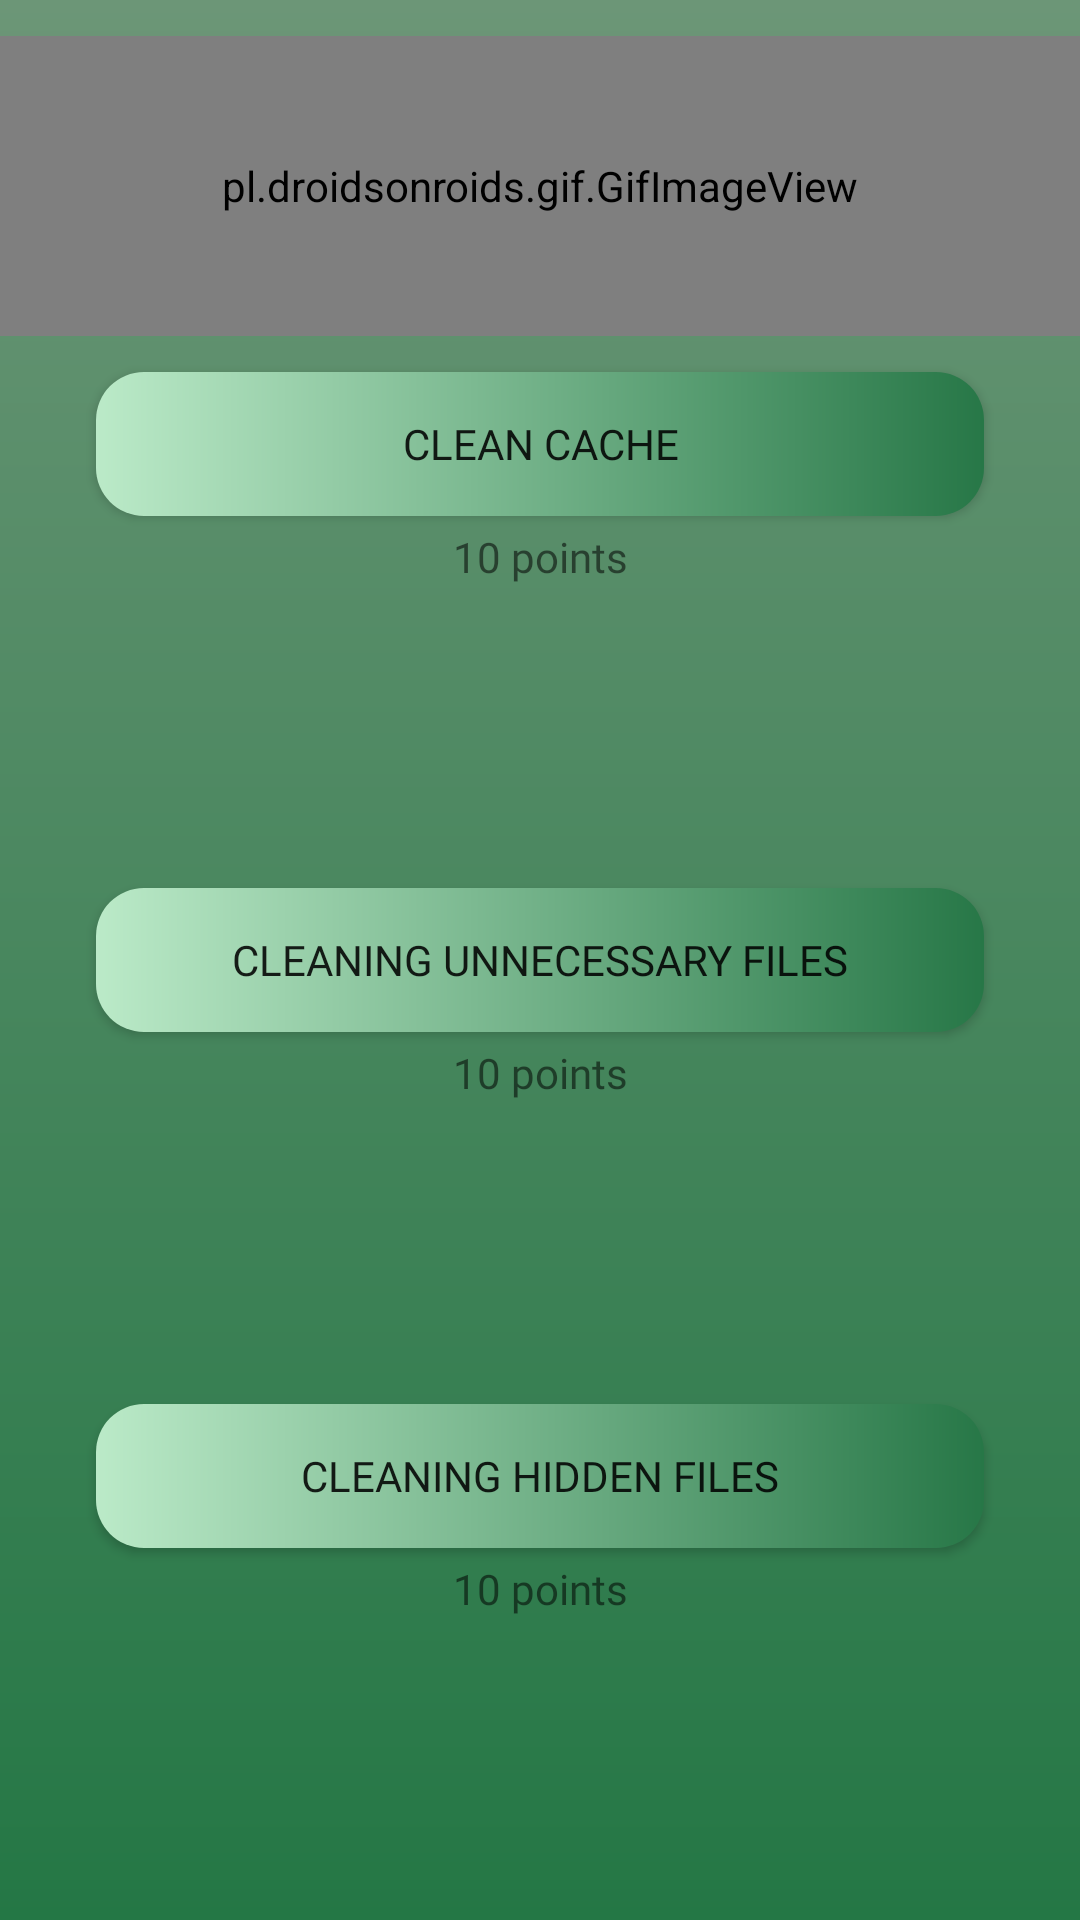

The Android layout XML behind this screen, and the referenced resources:
<!-- AndroidManifest.xml: application theme AppTheme -->
<!-- res/layout/fragment_cache_categories.xml -->
<?xml version="1.0" encoding="utf-8"?>
<androidx.constraintlayout.widget.ConstraintLayout
    xmlns:android="http://schemas.android.com/apk/res/android"
    xmlns:app="http://schemas.android.com/apk/res-auto"
    android:layout_width="match_parent"
    android:background="@drawable/bg_main"
    android:layout_height="match_parent">

    <Button
        android:id="@+id/button_clean_cache"
        android:layout_width="match_parent"
        android:layout_height="wrap_content"
        android:layout_marginHorizontal="32dp"
        android:background="@drawable/bg_button_cleaning_cache"
        android:text="Clean cache"
        android:fontFamily="@font/milliard"
        app:layout_constraintBottom_toTopOf="@id/button_clean_files"
        app:layout_constraintTop_toTopOf="parent"/>

    <TextView
        android:layout_width="wrap_content"
        android:layout_height="wrap_content"
        android:layout_marginTop="4dp"
        android:fontFamily="@font/milliard"
        android:text="10 points"
        app:layout_constraintEnd_toEndOf="@+id/button_clean_cache"
        app:layout_constraintStart_toStartOf="@+id/button_clean_cache"
        app:layout_constraintTop_toBottomOf="@id/button_clean_cache" />

    <Button
        android:id="@+id/button_clean_files"
        android:layout_width="match_parent"
        android:layout_height="wrap_content"
        android:layout_marginHorizontal="32dp"
        android:background="@drawable/bg_button_cleaning_cache"
        android:text="Cleaning unnecessary files"
        android:fontFamily="@font/milliard"
        app:layout_constraintBottom_toTopOf="@id/button_clean_hidden_files"
        app:layout_constraintTop_toBottomOf="@id/button_clean_cache"/>

    <TextView
        android:layout_width="wrap_content"
        android:layout_height="wrap_content"
        android:layout_marginTop="4dp"
        android:fontFamily="@font/milliard"
        android:text="10 points"
        app:layout_constraintEnd_toEndOf="@+id/button_clean_files"
        app:layout_constraintStart_toStartOf="@+id/button_clean_files"
        app:layout_constraintTop_toBottomOf="@id/button_clean_files" />

    <Button
        android:id="@+id/button_clean_hidden_files"
        android:layout_width="match_parent"
        android:layout_height="wrap_content"
        android:layout_marginHorizontal="32dp"
        android:background="@drawable/bg_button_cleaning_cache"
        android:text="Cleaning hidden files"
        android:fontFamily="@font/milliard"
        app:layout_constraintTop_toBottomOf="@id/button_clean_files"
        app:layout_constraintBottom_toBottomOf="parent"/>

    <TextView
        android:layout_width="wrap_content"
        android:layout_height="wrap_content"
        android:layout_marginTop="4dp"
        android:fontFamily="@font/milliard"
        android:text="10 points"
        app:layout_constraintEnd_toEndOf="@+id/button_clean_hidden_files"
        app:layout_constraintStart_toStartOf="@+id/button_clean_hidden_files"
        app:layout_constraintTop_toBottomOf="@id/button_clean_hidden_files" />

    <pl.droidsonroids.gif.GifImageView
        android:layout_width="match_parent"
        android:layout_height="100dp"
        android:src="@drawable/cache_gif"
        app:layout_constraintBottom_toTopOf="@+id/button_clean_cache"
        app:layout_constraintTop_toTopOf="parent" />

    <ImageView
        android:id="@+id/button_back_to_cache"
        android:layout_width="wrap_content"
        android:layout_height="wrap_content"
        android:onClick="onClickButtonCache"
        android:src="@drawable/ic_arrow_back_24"
        app:layout_constraintTop_toTopOf="parent"
        app:layout_constraintStart_toStartOf="parent"
        android:layout_marginStart="8dp"
        android:layout_marginTop="8dp"/>

</androidx.constraintlayout.widget.ConstraintLayout>
<!-- resources referenced by this layout -->
<resources>
  <!-- drawable bg_button_cleaning_cache (drawable) -->
  <?xml version="1.0" encoding="utf-8"?>
  <shape xmlns:android="http://schemas.android.com/apk/res/android">
      <gradient
          android:startColor="#BBEAC8"
          android:endColor="#277747"/>
      <corners android:radius="16dp"/>
  </shape>
  <!-- drawable bg_main (drawable) -->
  <?xml version="1.0" encoding="utf-8"?>
  <shape xmlns:android="http://schemas.android.com/apk/res/android">
      <gradient
          android:startColor="#6C9677"
          android:endColor="#247745"
          android:angle="-45"/>
  </shape>
  <!-- drawable cache_gif: gif bitmap (drawable, 756983 bytes) -->
  <style name="AppTheme" parent="Theme.AppCompat.Light.NoActionBar">
          
          <item name="colorPrimary">@color/colorPrimary</item>
          <item name="colorPrimaryDark">@color/colorBeige</item>
          <item name="colorAccent">@color/colorAccent</item>
      </style>
  <color name="colorPrimary">#6200EE</color>
  <color name="colorBeige">#4D51FF</color>
  <color name="colorAccent">#03DAC5</color>
</resources>
